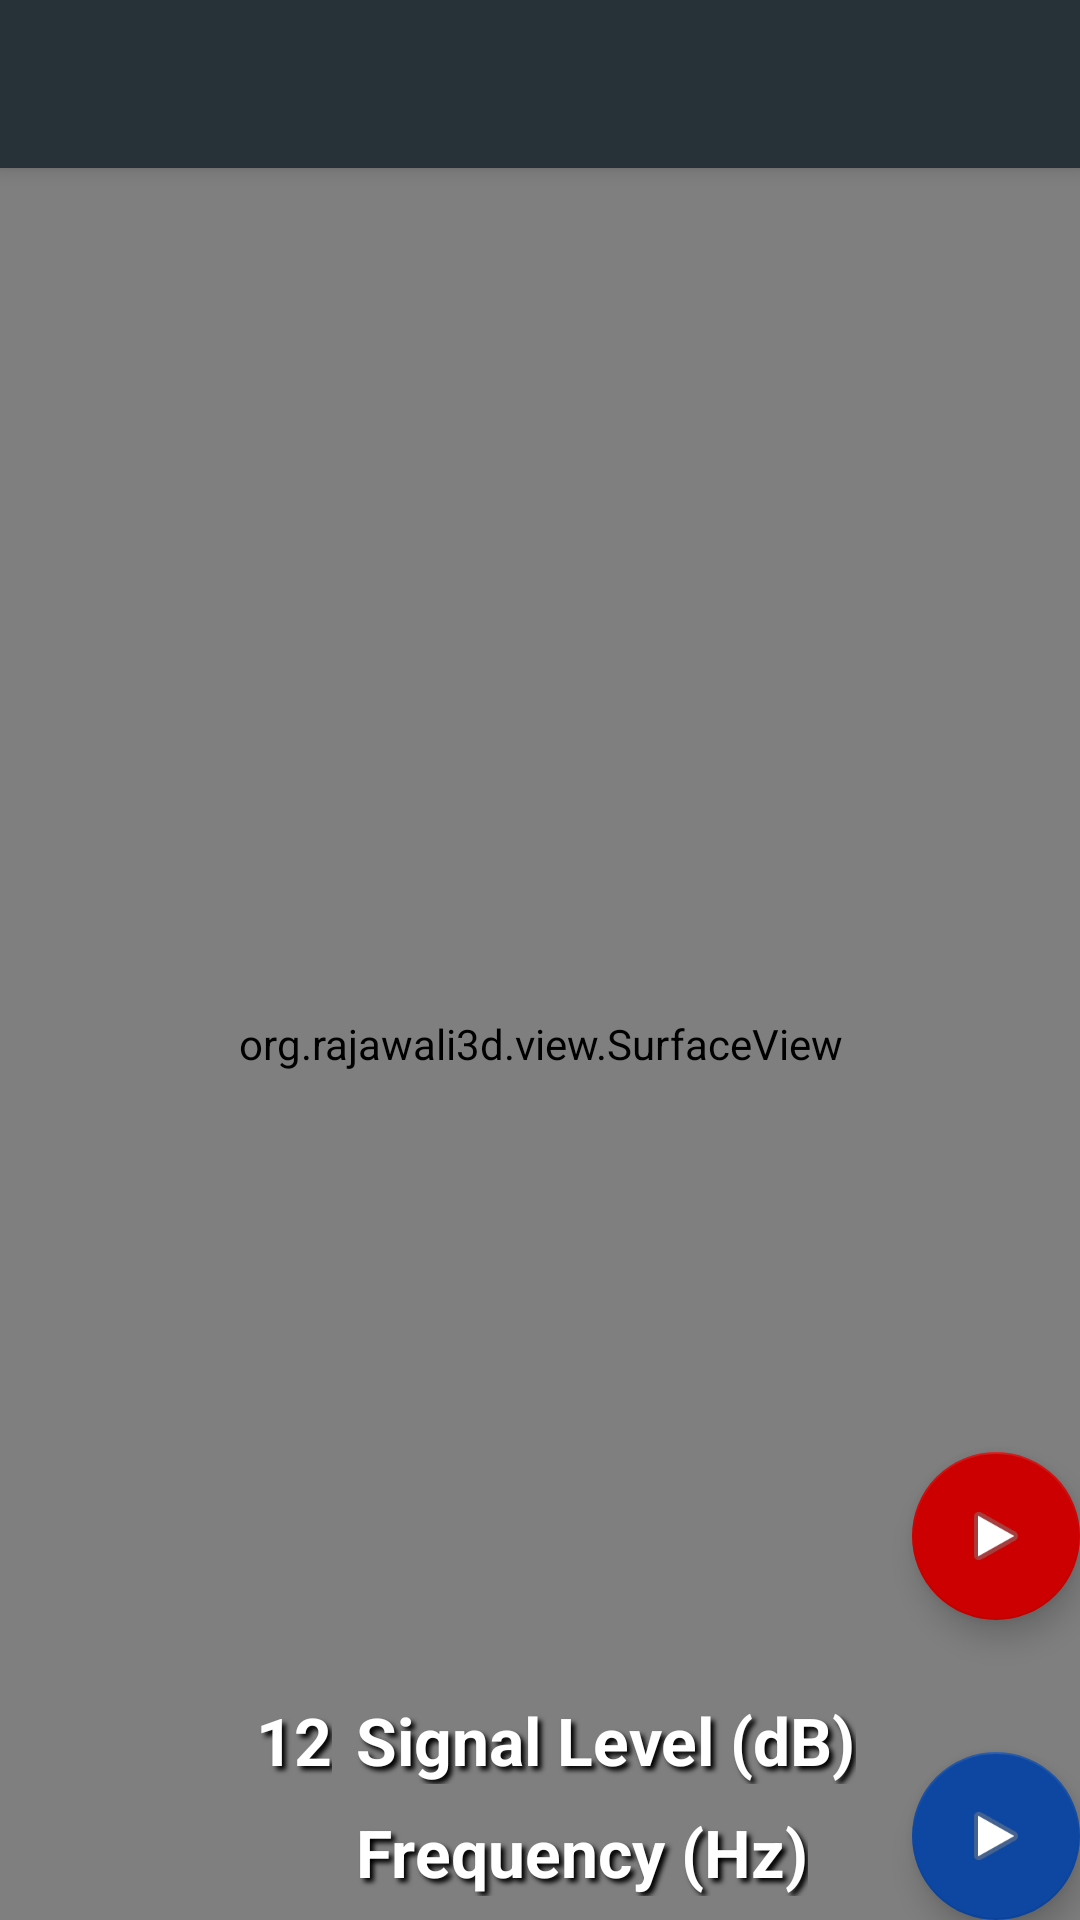

The Android layout XML behind this screen, and the referenced resources:
<!-- AndroidManifest.xml: activity theme AppTheme.NoActionBar -->
<!-- res/layout/activity_main.xml -->
<?xml version="1.0" encoding="utf-8"?>
<androidx.coordinatorlayout.widget.CoordinatorLayout
    xmlns:android="http://schemas.android.com/apk/res/android"
    xmlns:app="http://schemas.android.com/apk/res-auto"
    xmlns:tools="http://schemas.android.com/tools"
    android:layout_width="match_parent"
    android:layout_height="match_parent"
    tools:context="net.augmented_reality.groundimager.MainActivity">

    <com.google.android.material.appbar.AppBarLayout
        android:layout_width="match_parent"
        android:layout_height="wrap_content"
        android:theme="@style/AppTheme">

        <androidx.appcompat.widget.Toolbar
            android:id="@+id/toolbar"
            android:layout_width="match_parent"
            android:layout_height="?attr/actionBarSize"
            android:theme="@style/AppTheme"/>

    </com.google.android.material.appbar.AppBarLayout>

    <include layout="@layout/content_main" />

    <com.google.android.material.floatingactionbutton.FloatingActionButton
        android:id="@+id/object_scan"
        android:layout_width="wrap_content"
        android:layout_height="wrap_content"
        android:layout_gravity="bottom|end"
        android:layout_margin="@dimen/fab_margin"
        app:srcCompat="@android:drawable/ic_media_play"/>

    <com.google.android.material.floatingactionbutton.FloatingActionButton
        android:id="@+id/searched_area"
        android:layout_width="wrap_content"
        android:layout_height="wrap_content"
        android:layout_gravity="top|end"
        android:layout_marginBottom="100dp"
        android:layout_marginEnd="0dp"
        android:layout_marginLeft="0dp"
        android:layout_marginRight="0dp"
        android:layout_marginStart="0dp"
        android:layout_marginTop="0dp"
        android:src="@android:drawable/ic_media_play"
        app:backgroundTint="@android:color/holo_red_dark"
        app:layout_anchor="@id/object_scan"
        app:layout_anchorGravity="top"/>

</androidx.coordinatorlayout.widget.CoordinatorLayout>
<!-- res/layout/content_main.xml (included above) -->
<?xml version="1.0" encoding="utf-8"?>
<android.support.constraint.ConstraintLayout xmlns:android="http://schemas.android.com/apk/res/android"
    xmlns:app="http://schemas.android.com/apk/res-auto"
    xmlns:tools="http://schemas.android.com/tools"
    android:layout_width="match_parent"
    android:layout_height="match_parent"
    app:layout_behavior="@string/appbar_scrolling_view_behavior"
    tools:context="net.augmented_reality.groundimager.MainActivity"
    tools:showIn="@layout/activity_main">

    <org.rajawali3d.view.SurfaceView
        android:id="@+id/surfaceview"
        android:layout_width="fill_parent"
        android:layout_height="fill_parent"
        android:layout_gravity="top"
        app:layout_constraintTop_toTopOf="parent"
        android:layout_marginTop="0dp"
        android:layout_marginLeft="0dp"
        app:layout_constraintLeft_toLeftOf="parent" />

    <TextView
        android:id="@+id/frequency_value"
        android:layout_width="wrap_content"
        android:layout_height="wrap_content"
        android:layout_marginBottom="8dp"
        android:layout_marginLeft="8dp"
        android:ems="4"
        android:gravity="right"
        android:textAppearance="@style/TextAppearance.AppCompat.Large"
        android:textColor="@android:color/white"
        android:textStyle="bold"
        android:shadowColor="@android:color/black"
        android:shadowDx="4"
        android:shadowDy="4"
        android:shadowRadius="4"
        app:layout_constraintBottom_toBottomOf="parent"
        app:layout_constraintLeft_toLeftOf="parent" />

    <TextView
        android:id="@+id/decibel_value"
        android:layout_width="wrap_content"
        android:layout_height="wrap_content"
        android:layout_marginBottom="8dp"
        android:layout_marginLeft="8dp"
        android:text="12"
        android:ems="4"
        android:gravity="right"
        android:textAppearance="@style/TextAppearance.AppCompat.Large"
        android:textColor="@android:color/white"
        android:textStyle="bold"
        android:shadowColor="@android:color/black"
        android:shadowDx="4"
        android:shadowDy="4"
        android:shadowRadius="4"
        app:layout_constraintBottom_toTopOf="@+id/frequency_value"
        app:layout_constraintLeft_toLeftOf="parent" />

    <TextView
        android:id="@+id/frequency_label"
        android:layout_width="wrap_content"
        android:layout_height="wrap_content"
        android:layout_marginBottom="8dp"
        android:layout_marginLeft="8dp"
        android:text="Frequency (Hz)"
        android:textAppearance="@style/TextAppearance.AppCompat.Large"
        android:textColor="@android:color/white"
        android:textStyle="bold"
        android:shadowColor="@android:color/black"
        android:shadowDx="4"
        android:shadowDy="4"
        android:shadowRadius="4"
        app:layout_constraintBottom_toBottomOf="parent"
        app:layout_constraintLeft_toRightOf="@+id/frequency_value" />

    <TextView
        android:id="@+id/decibel_label"
        android:layout_width="wrap_content"
        android:layout_height="wrap_content"
        android:layout_marginBottom="8dp"
        android:layout_marginLeft="8dp"
        android:text="Signal Level (dB)"
        android:textAppearance="@style/TextAppearance.AppCompat.Large"
        android:textColor="@android:color/white"
        android:textStyle="bold"
        android:shadowColor="@android:color/black"
        android:shadowDx="4"
        android:shadowDy="4"
        android:shadowRadius="4"
        app:layout_constraintBottom_toTopOf="@+id/frequency_label"
        app:layout_constraintLeft_toRightOf="@+id/decibel_value" />

</android.support.constraint.ConstraintLayout>
<!-- resources referenced by this layout -->
<resources>
  <style name="AppTheme" parent="Theme.AppCompat.Light.Dialog">
          <item name="colorPrimary">@color/colorPrimary</item>
          <item name="colorPrimaryDark">@color/colorPrimaryDark</item>
          <item name="colorAccent">@color/colorAccent</item>
          <item name="android:textColorPrimary">@color/colorWhite</item>
          <item name="android:background">@color/colorPrimary</item>
          <item name="android:height">20dp</item>
          <item name="preferenceTheme">@style/PreferenceThemeOverlay</item>
          <item name="overlapAnchor">false</item>
      </style>
  <style name="AppTheme.NoActionBar" parent="Theme.AppCompat.Light.NoActionBar">
          <item name="colorPrimary">@color/colorPrimary</item>
          <item name="colorPrimaryDark">@color/colorPrimaryDark</item>
          <item name="colorAccent">@color/colorAccent</item>
          <item name="windowActionBar">false</item>
          <item name="windowNoTitle">true</item>
      </style>
  <color name="colorPrimary">#263238</color>
  <color name="colorPrimaryDark">#000a12</color>
  <color name="colorAccent">#0d47a1</color>
  <color name="colorWhite">#ffffff</color>
</resources>
